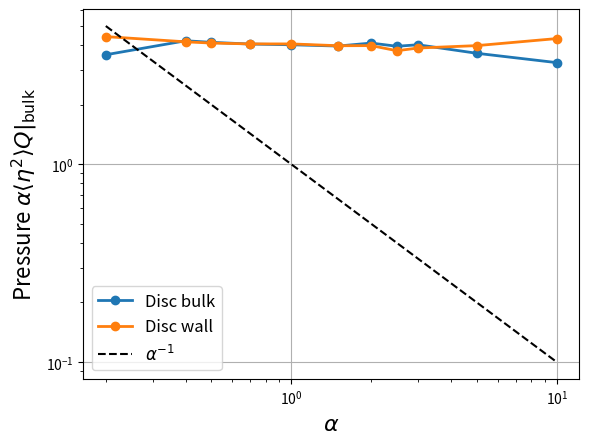

Recreate this plot in Python.
import numpy as np
import matplotlib.pyplot as plt

"""
Plot the final pressure for (a) disc bulk, outer wall (out); (b) disc wall, outer bulk (in).
Numbers from LE_SPressure.py and LE_inSPressure.py acting on files 13-14/09/2016.
"""

## Plot pressure calculated in the conventional way against R
if 0:
	RS = np.array([1,3,4,5,6,7,8,9,10,15])

	## From tfac=5 run
	Out5 = np.array([1.143805,1.249528,1.221696,1.159210,1.134256,1.116733,1.056654,1.115144,1.005819,1.056129])
	In5  = np.array([0.222833,0.949242,0.898994,0.649940,0.763776,0.835591,0.828380,0.867031,0.858350,0.894757])
	## From tfac=10 run
	Out10 = np.array([1.177994,1.224845,1.178758,1.159542,1.114457,1.122078,1.085151,1.080827,1.096486,1.053408])
	In10  = np.array([0.219303,0.648968,0.736829,0.800179,0.858218,0.855152,0.914543,0.924211,0.945878,0.948403])

	Out = 1./3.*Out5 + 2./3.*Out10
	In  = 1./3.*In5  + 2./3.*In10

	# plt.plot(RS,Out5,label="Out5")
	# plt.plot(RS,Out10,label="Out10")
	# plt.plot(RS,In5,label="In5")
	# plt.plot(RS,In10,label="In10")
	plt.plot(RS,Out,label="Disc bulk",linewidth=2.)
	plt.plot(RS,In,label="Disc wall",linewidth=2.)

	r = np.linspace(RS[0],RS[-1],100)
	plt.plot(r,1+1.0/r,"k-")
	plt.plot(r,1-1.0/r,"k-")
	plt.axhline(1.0,c="k",ls="--")
	plt.axvspan(0,4,color="red",alpha=0.05)

	plt.ylabel("Pressure on wall (normalised)",fontsize=16)
	plt.xlabel("$R$ or $S$",fontsize=16)

	plt.grid()
	plt.legend(fontsize=12)
	plt.show()
	
	
## Plot pressure calculated from bulk constant against alpha
else:
	a = np.array([0.2,0.4,0.5,0.7,1.0,1.5,2.0,2.5,3.0,5.0,10.0])
	aa = np.linspace(a[0],a[-1],100)

	## BC is pressure calculated from BC. P is pressure calculated from integral.
	## Note that the white noise pressure is P_WN=1.0, provided PDF->0.
	OutBC = a*np.array([17.89,10.53,8.27,5.79,4.02,2.64,2.05,1.58,1.34,0.728,0.3265])
	InBC  = a*np.array([22.10,10.40,8.20,5.80,4.06,2.65,1.99,1.50,1.29,0.796,0.432])
	OutInt = np.array([1.11,1.08,1.12,1.12,1.16,1.23,1.26,1.27,1.34,1.38,1.56])
	InInt  = np.array([0.941,0.935,0.881,0.856,0.810,0.740,0.712,0.650,0.650,0.567,0.452])
	## Data 160914_(IN)CIR_L_dt0.01_phi
	
	plt.plot(a,OutBC,"o-",label="Disc bulk",linewidth=2.)
	plt.plot(a,InBC, "o-",label="Disc wall",linewidth=2.)
	plt.plot(aa,1.0/aa,"k--",label="$\\alpha^{-1}$")
	plt.yscale("log");	plt.xscale("log")
	plt.ylabel("Pressure $\\alpha\\langle\\eta^2\\rangle Q|_{\\rm bulk}$",fontsize=16)
	plt.xlabel("$\\alpha$",fontsize=16)
	
	# plt.plot(1+a,OutInt,"bo:",label="Disc bulk",linewidth=2.)
	# plt.plot(1+a,InInt, "go:",label="Disc wall",linewidth=2.)
	# plt.plot(1+aa,1.0/(1+aa)**0.5,"k--",label="$(1+\\alpha)^{-1/2}$")
	# plt.plot(1+aa,(1+aa)**0.5,"k--",label="$(1+\\alpha)^{+1/2}$")
	# plt.yscale("log");	plt.xscale("log")
	# plt.xlim(right=1+a[-1])
	# plt.ylabel("Pressure $-\int fQ \,{\\rm d}r$",fontsize=16)
	# plt.xlabel("$1+\\alpha$",fontsize=16)


	plt.grid()
	plt.legend(fontsize=12)
	plt.show()
